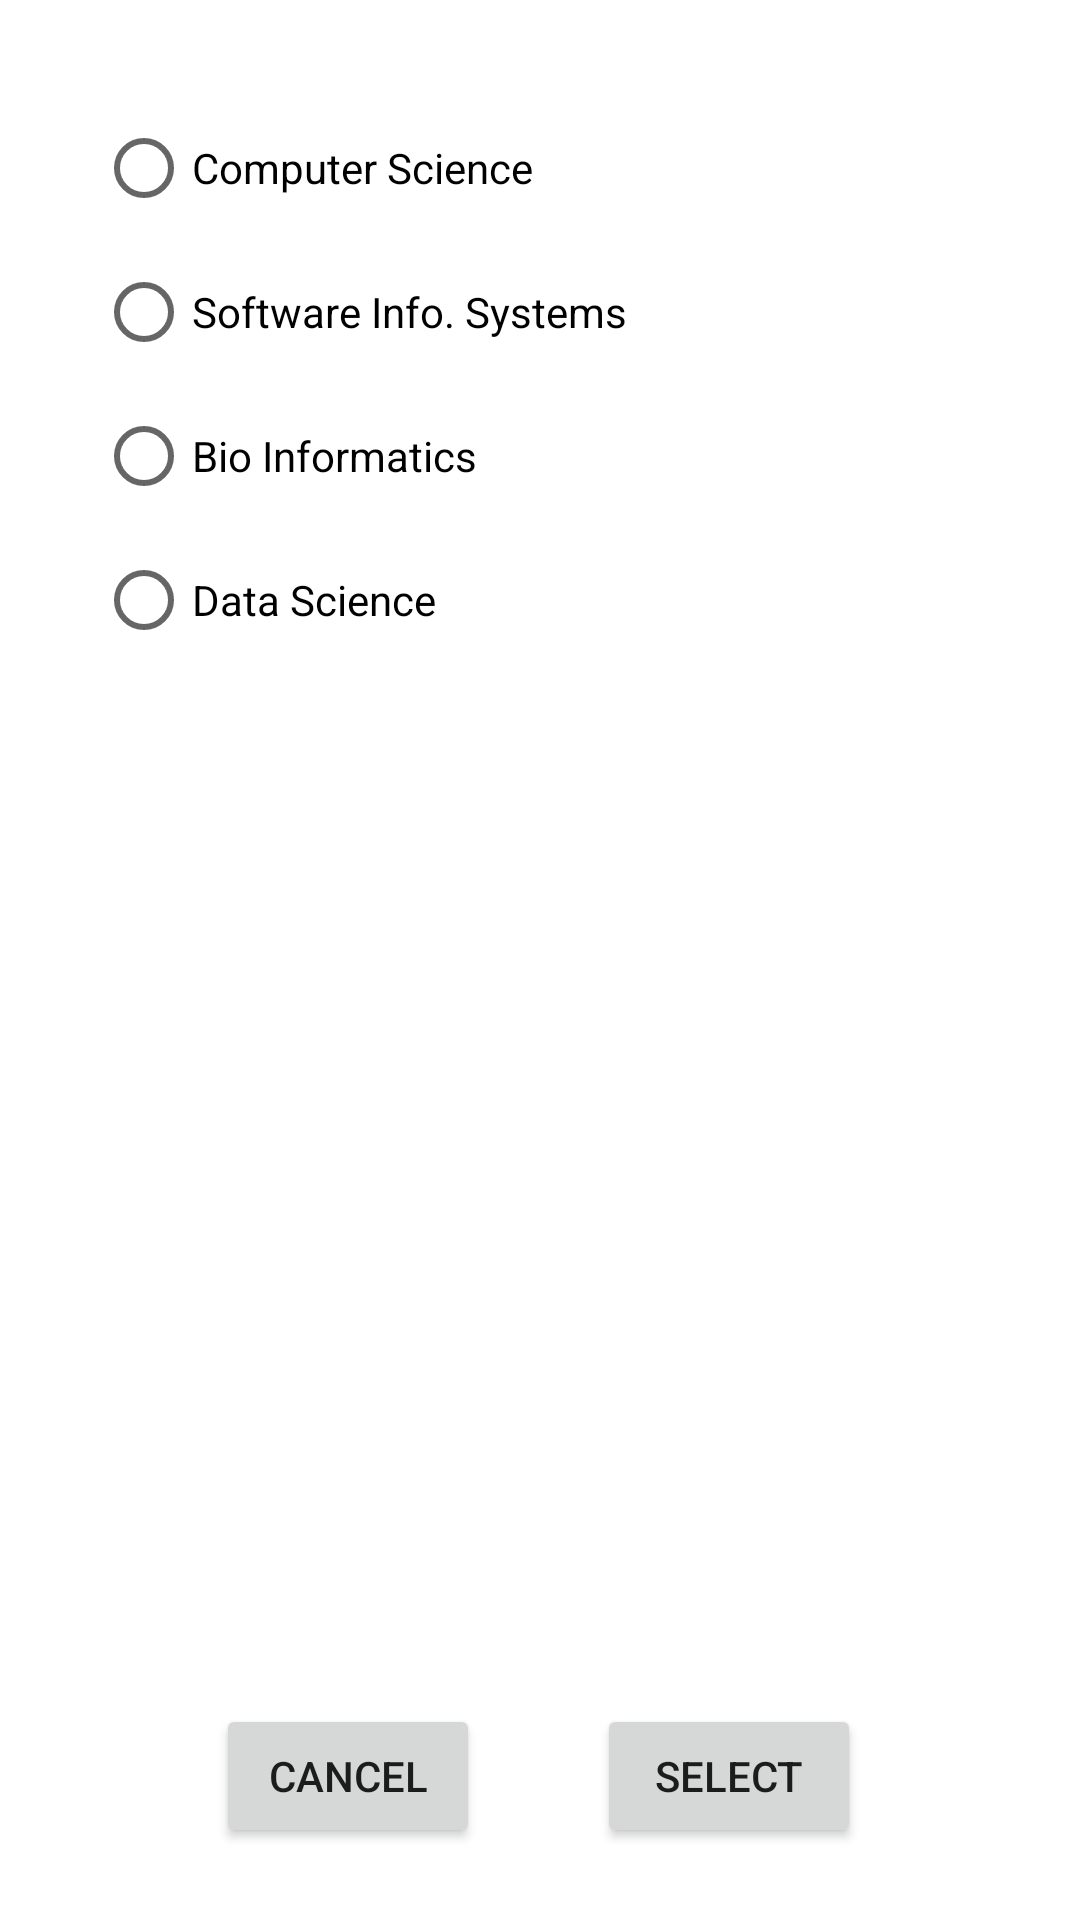

Produce the Android XML layout that renders to this screen, including the resource entries it uses.
<!-- AndroidManifest.xml: application theme Theme.GroupA1_InClass03 -->
<!-- res/layout/activity_department.xml -->
<?xml version="1.0" encoding="utf-8"?>
<androidx.constraintlayout.widget.ConstraintLayout xmlns:android="http://schemas.android.com/apk/res/android"
    xmlns:app="http://schemas.android.com/apk/res-auto"
    xmlns:tools="http://schemas.android.com/tools"
    android:layout_width="match_parent"
    android:layout_height="match_parent"
    tools:context=".DepartmentActivity">

    <RadioGroup
        android:id="@+id/departmentGroup"
        android:layout_width="266dp"
        android:layout_height="197dp"
        android:layout_marginStart="32dp"
        android:layout_marginLeft="32dp"
        android:layout_marginTop="32dp"
        app:layout_constraintStart_toStartOf="parent"
        app:layout_constraintTop_toTopOf="parent">

        <RadioButton
            android:id="@+id/radioButtonCS"
            android:layout_width="match_parent"
            android:layout_height="wrap_content"
            android:text="Computer Science" />

        <RadioButton
            android:id="@+id/radioButtonSIS"
            android:layout_width="match_parent"
            android:layout_height="wrap_content"
            android:text="Software Info. Systems" />

        <RadioButton
            android:id="@+id/radioButtonBIO"
            android:layout_width="match_parent"
            android:layout_height="wrap_content"
            android:text="Bio Informatics" />

        <RadioButton
            android:id="@+id/radioButtonDS"
            android:layout_width="match_parent"
            android:layout_height="wrap_content"
            android:text="Data Science" />
    </RadioGroup>

    <Button
        android:id="@+id/buttonCancel"
        android:layout_width="wrap_content"
        android:layout_height="wrap_content"
        android:layout_marginStart="72dp"
        android:layout_marginLeft="72dp"
        android:layout_marginBottom="24dp"
        android:text="Cancel"
        app:layout_constraintBottom_toBottomOf="parent"
        app:layout_constraintStart_toStartOf="parent" />

    <Button
        android:id="@+id/buttonSelect"
        android:layout_width="0dp"
        android:layout_height="wrap_content"
        android:layout_marginEnd="73dp"
        android:layout_marginRight="73dp"
        android:layout_marginBottom="24dp"
        android:text="Select"
        app:layout_constraintBottom_toBottomOf="parent"
        app:layout_constraintEnd_toEndOf="parent" />
</androidx.constraintlayout.widget.ConstraintLayout>
<!-- resources referenced by this layout -->
<resources>
  <style name="Theme.GroupA1_InClass03" parent="Theme.MaterialComponents.DayNight.DarkActionBar">
          
          <item name="colorPrimary">@color/purple_500</item>
          <item name="colorPrimaryVariant">@color/purple_700</item>
          <item name="colorOnPrimary">@color/white</item>
          
          <item name="colorSecondary">@color/teal_200</item>
          <item name="colorSecondaryVariant">@color/teal_700</item>
          <item name="colorOnSecondary">@color/black</item>
          
          <item name="android:statusBarColor" tools:targetApi="l">?attr/colorPrimaryVariant</item>
          
      </style>
  <!-- not gathered from this repository: default colours our renderer supplied (Android Studio template values) -->
  <color name="purple_500">#FF6200EE</color>
  <color name="purple_700">#FF3700B3</color>
  <color name="teal_200">#FF03DAC5</color>
  <color name="teal_700">#FF018786</color>
  <color name="black">#FF000000</color>
  <color name="white">#FFFFFFFF</color>
</resources>
